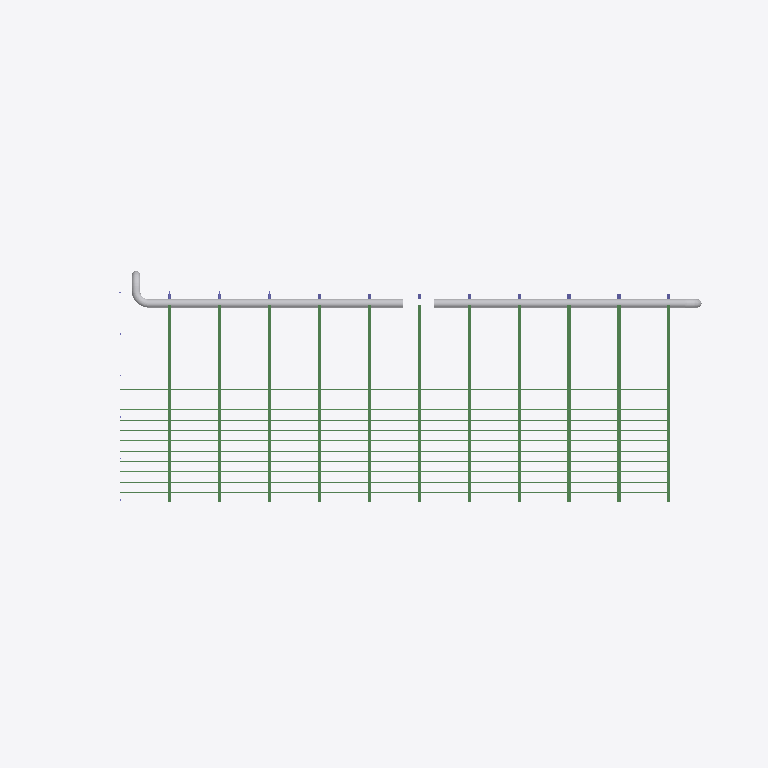
Plan cut of the same IFC building model at storey 'Roof High' (level 8.43 m, cut at 9.83 m), seen from above with north up, elements coloured by IFC class: 21 beams (green), 5 other elements (light grey). Cut surfaces are drawn darker.
Extent 104.5 m × 54.3 m × 11.3 m (x, y, z). Storeys (3): Level 1 at 0.00 m; Roof Low at 3.66 m; Roof High at 8.43 m. Elements (143): 67 IfcBeam, 53 IfcColumn, 12 IfcFlowSegment, 7 IfcFlowFitting, 4 IfcBuildingElementProxy.

HEADER;
FILE_DESCRIPTION(('ViewDefinition [CoordinationView_V2.0]'),'2;1');
FILE_NAME('Project Number','2015-02-18T14:52:37',(''),(''),'The EXPRESS Data Manager Version 5.02.0100.07 : 28 Aug 2013','20140606_1530(x64) - Exporter 15.3.0.0 - Alternate UI 15.3.0.0','');
FILE_SCHEMA(('IFC2X3'));
ENDSEC;
DATA;
#102=IFCPROJECT('0tFKKz1G9CEgKrYrMHu8lL',#41,'Project Number',$,$,'Project Name','Project Status',(#91,#99),#86);
#35456=IFCSITE('0tFKKz1G9CEgKrYrMHu8lN',#41,'Default',$,'',#35455,$,$,.ELEMENT.,$,$,$,$,$);
#112=IFCBUILDING('0tFKKz1G9CEgKrYrMHu8lK',#41,'',$,$,#32,$,'',.ELEMENT.,$,$,$);
#121=IFCBUILDINGSTOREY('0tFKKz1G9CEgKrYrLk7tL6',#41,'Level 1',$,$,#119,$,'Level 1',.ELEMENT.,0.0);
#127=IFCBUILDINGSTOREY('0tFKKz1G9CEgKrYrLk6WDW',#41,'Roof Low',$,$,#126,$,'Roof Low',.ELEMENT.,12.0);
#133=IFCBUILDINGSTOREY('0tFKKz1G9CEgKrYrLk6WtK',#41,'Roof High',$,$,#132,$,'Roof High',.ELEMENT.,27.6666666666667);
#16709=IFCFLOWSEGMENT('0xx0WP$TL8D9GW2ZhnBEdG',#41,'Round Duct:Default:361432',$,'Round Duct:Default:122021',#16685,#16706,'361432');
#20389=IFCFLOWSEGMENT('0xx0WP$TL8D9GW2ZhnBEEy',#41,'Round Duct:Default:362932',$,'Round Duct:Default:122021',#20373,#20387,'362932');
#12664=IFCBEAM('0XefCN6nTE8fs_JmnMFVfm',#41,'Family7:Family7:355670',$,'Family7:Family7:330152',#12475,#12662,'355670');
#13237=IFCBEAM('0XefCN6nTE8fs_JmnMFVfx',#41,'Family7:Family7:355677',$,'Family7:Family7:330152',#13048,#13235,'355677');
#13810=IFCBEAM('0XefCN6nTE8fs_JmnMFVf2',#41,'Family7:Family7:355684',$,'Family7:Family7:330152',#13621,#13808,'355684');
#8079=IFCBEAM('0XefCN6nTE8fs_JmnMFVlG',#41,'Family7:Family7:355574',$,'Family7:Family7:330152',#7890,#8077,'355574');
#8653=IFCBEAM('0XefCN6nTE8fs_JmnMFVe3',#41,'Family7:Family7:355621',$,'Family7:Family7:330152',#8464,#8651,'355621');
#9226=IFCBEAM('0XefCN6nTE8fs_JmnMFVeA',#41,'Family7:Family7:355628',$,'Family7:Family7:330152',#9037,#9224,'355628');
#9799=IFCBEAM('0XefCN6nTE8fs_JmnMFVeL',#41,'Family7:Family7:355635',$,'Family7:Family7:330152',#9610,#9797,'355635');
#10372=IFCBEAM('0XefCN6nTE8fs_JmnMFVeS',#41,'Family7:Family7:355642',$,'Family7:Family7:330152',#10183,#10370,'355642');
#10945=IFCBEAM('0XefCN6nTE8fs_JmnMFVfd',#41,'Family7:Family7:355649',$,'Family7:Family7:330152',#10756,#10943,'355649');
#11518=IFCBEAM('0XefCN6nTE8fs_JmnMFVfk',#41,'Family7:Family7:355656',$,'Family7:Family7:330152',#11329,#11516,'355656');
#12091=IFCBEAM('0XefCN6nTE8fs_JmnMFVff',#41,'Family7:Family7:355663',$,'Family7:Family7:330152',#11902,#12089,'355663');
#5852=IFCBEAM('33HZQ$q_11efBHTY6fZnZ0',#41,'Girt_Z:10"D:351530',$,'Girt_Z:10"D:350984',#5700,#5850,'351530');
#6182=IFCBEAM('33HZQ$q_11efBHTY6fZnZ4',#41,'Girt_Z:10"D:351534',$,'Girt_Z:10"D:350984',#6030,#6180,'351534');
#6512=IFCBEAM('33HZQ$q_11efBHTY6fZnZO',#41,'Girt_Z:10"D:351538',$,'Girt_Z:10"D:350984',#6360,#6510,'351538');
#6347=IFCBEAM('33HZQ$q_11efBHTY6fZnZQ',#41,'Girt_Z:10"D:351536',$,'Girt_Z:10"D:350984',#6195,#6345,'351536');
#6677=IFCBEAM('33HZQ$q_11efBHTY6fZnZU',#41,'Girt_Z:10"D:351540',$,'Girt_Z:10"D:350984',#6525,#6675,'351540');
#7007=IFCBEAM('33HZQ$q_11efBHTY6fZnZI',#41,'Girt_Z:10"D:351544',$,'Girt_Z:10"D:350984',#6855,#7005,'351544');
#7172=IFCBEAM('33HZQ$q_11efBHTY6fZnZG',#41,'Girt_Z:10"D:351546',$,'Girt_Z:10"D:350984',#7020,#7170,'351546');
#6842=IFCBEAM('33HZQ$q_11efBHTY6fZnZS',#41,'Girt_Z:10"D:351542',$,'Girt_Z:10"D:350984',#6690,#6840,'351542');
#7337=IFCBEAM('33HZQ$q_11efBHTY6fZnZM',#41,'Girt_Z:10"D:351548',$,'Girt_Z:10"D:350984',#7185,#7335,'351548');
#7502=IFCBEAM('33HZQ$q_11efBHTY6fZnZK',#41,'Girt_Z:10"D:351550',$,'Girt_Z:10"D:350984',#7350,#7500,'351550');
#20363=IFCFLOWFITTING('0xx0WP$TL8D9GW2ZhnBEEO',#41,'Round Elbow:1.5 D:362896',$,'1.5 D',#20362,#20357,'362896');
#20407=IFCFLOWFITTING('0xx0WP$TL8D9GW2ZhnBEFx',#41,'Round Elbow:1.5 D:362995',$,'1.5 D',#20406,#20401,'362995');
#20318=IFCFLOWFITTING('0xx0WP$TL8D9GW2ZhnBECw',#41,'Round Elbow:1.5 D:362802',$,'1.5 D',#20317,#20312,'362802');
ENDSEC;